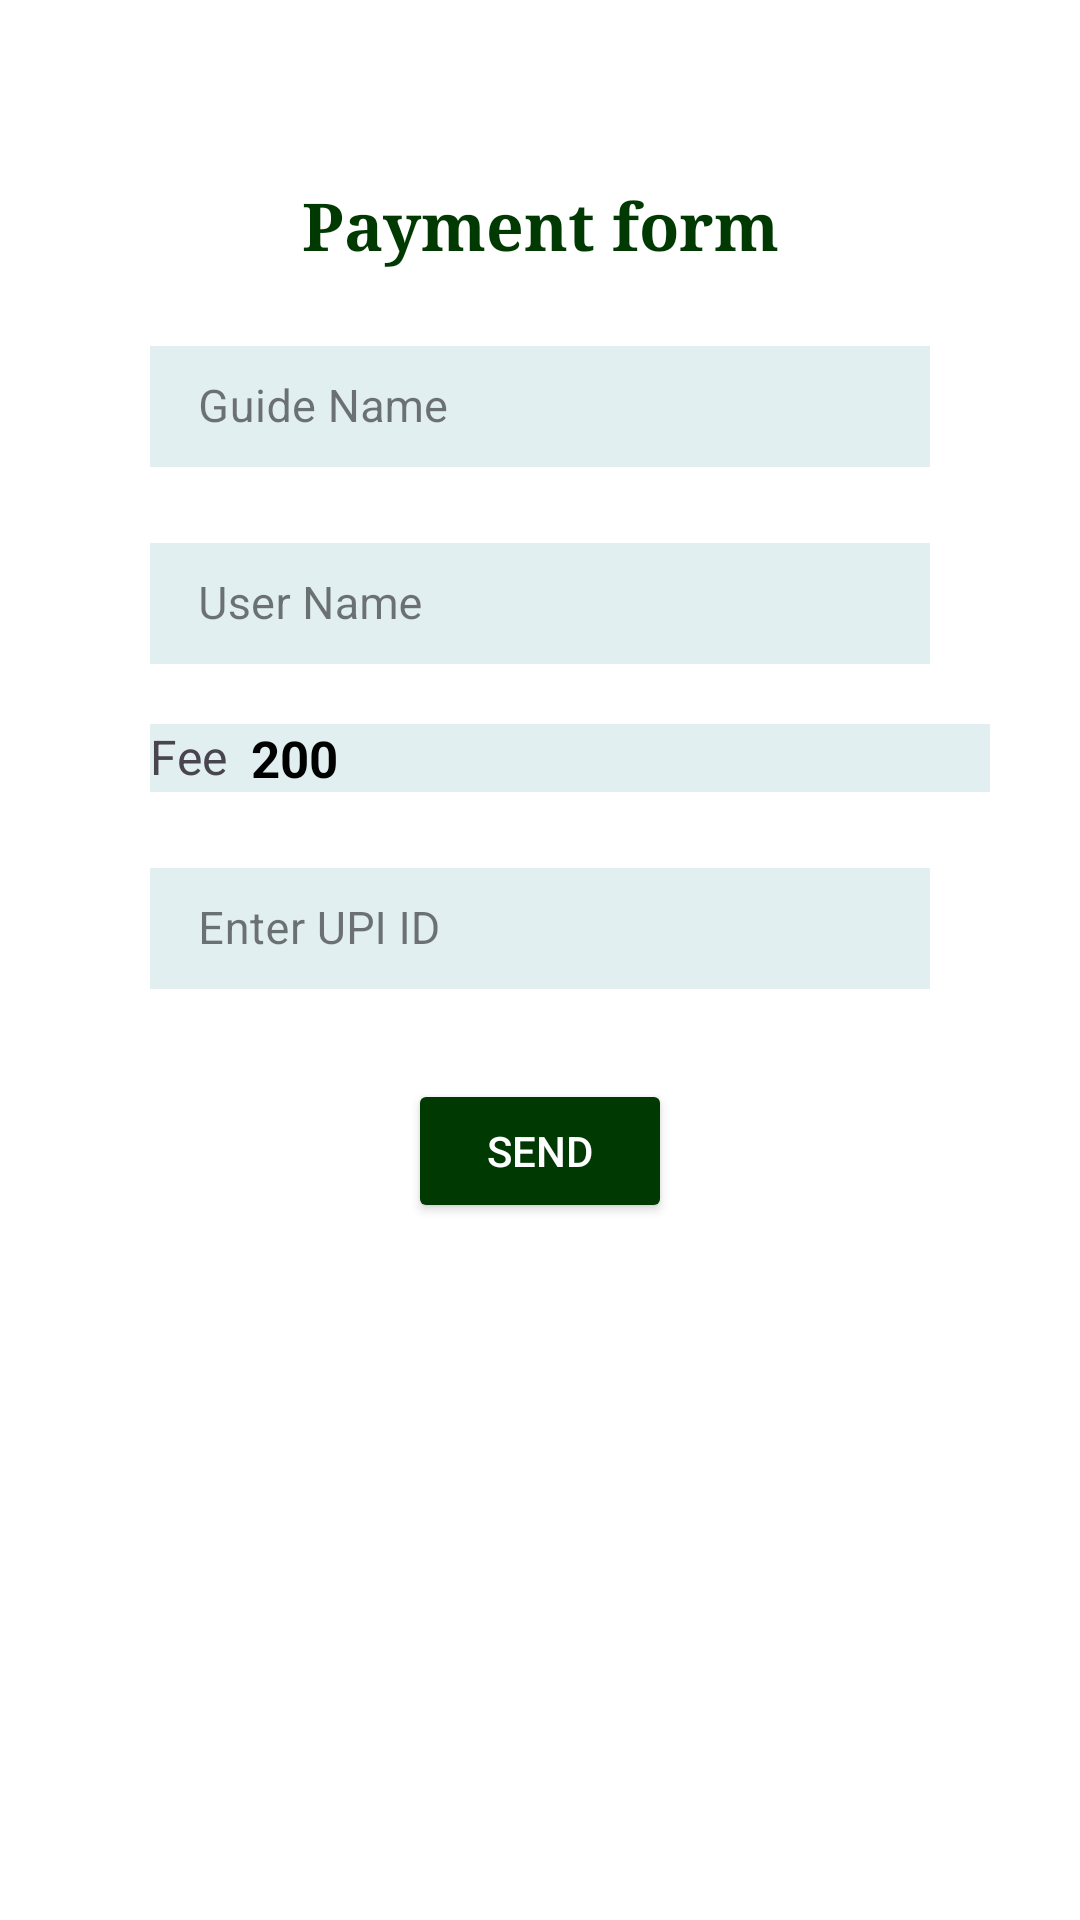

Produce the Android XML layout that renders to this screen, including the resource entries it uses.
<!-- AndroidManifest.xml: application theme Theme.Medmate -->
<!-- res/layout/activity_gpayactivity2.xml -->
<?xml version="1.0" encoding="utf-8"?>
<RelativeLayout xmlns:android="http://schemas.android.com/apk/res/android"
    xmlns:app="http://schemas.android.com/apk/res-auto"
    xmlns:tools="http://schemas.android.com/tools"
    android:layout_width="match_parent"
    android:layout_height="match_parent"
    tools:context=".Gpayactivity2"
    android:background="@color/white">

    <LinearLayout
        android:layout_margin="30dp"
        android:layout_width="match_parent"
        android:layout_height="match_parent"
        android:orientation="vertical">

        <TextView
            android:layout_width="match_parent"
            android:layout_height="wrap_content"
            android:text="Payment form"
            android:textAlignment="center"
            android:textStyle="bold"
            android:textSize="22sp"
            android:fontFamily="serif"
            android:layout_marginTop="30dp"
            android:textColor="@color/green" />


        <com.google.android.material.textfield.TextInputLayout
            style="@style/Widget.MaterialComponents.TextInputLayout.OutlinedBox.Dense"
            android:layout_width="match_parent"
            android:layout_height="wrap_content"
            android:layout_marginTop="20dp"
            android:layout_marginHorizontal="20dp">
            <EditText
                android:hint="Guide Name"
                android:id="@+id/dnameu"
                android:textSize="15sp"
                android:background="#E2EFF1"
                android:layout_marginTop="20dp"
                android:layout_width="match_parent"
                android:layout_height="wrap_content"
                android:padding="10dp" />
        </com.google.android.material.textfield.TextInputLayout>


        <com.google.android.material.textfield.TextInputLayout
            style="@style/Widget.MaterialComponents.TextInputLayout.OutlinedBox.Dense"
            android:layout_width="match_parent"
            android:layout_height="wrap_content"
            android:layout_marginTop="20dp"
            android:layout_marginHorizontal="20dp">
            <EditText
                android:hint="User Name"
                android:id="@+id/pname11ur"
                android:textSize="15sp"
                android:layout_marginTop="20dp"
                android:layout_width="match_parent"
                android:layout_height="wrap_content"
                android:background="#E2EFF1"
                android:padding="10dp" />
        </com.google.android.material.textfield.TextInputLayout>
        
        
        
        
        
        
        
        

        
        
        
        
        
        
        
        

        
        
        
        
        
        
        
        

        
        
        
        
        
        
        
        


        <LinearLayout
            android:layout_width="match_parent"
            android:layout_height="wrap_content"
            android:orientation="horizontal"
            android:layout_marginLeft="20dp"
            android:background="#E2EFF1"
            android:layout_marginTop="20dp">

            <TextView
                android:layout_width="wrap_content"
                android:layout_height="wrap_content"
                android:text="Fee"
                android:background="#E2EFF1"
                android:layout_marginEnd="8dp"
                android:textSize="16sp" />

            <TextView
                android:id="@+id/amount_etcu"
                android:text="200"
                android:textSize="17sp"
                android:textStyle="bold"
                android:background="#E2EFF1"
                android:layout_width="wrap_content"
                android:layout_height="wrap_content"
                android:layout_gravity="end"
                android:textColor="@color/black" />
        </LinearLayout>
        <com.google.android.material.textfield.TextInputLayout
            style="@style/Widget.MaterialComponents.TextInputLayout.OutlinedBox.Dense"
            android:layout_width="match_parent"
            android:layout_height="wrap_content"
            android:layout_marginTop="20dp"
            android:layout_marginHorizontal="20dp">

            <EditText
                android:hint="Enter UPI ID"
                android:id="@+id/upi_idcu"
                android:background="#E2EFF1"
                android:textSize="15sp"
                android:layout_marginTop="20dp"
                android:layout_width="match_parent"
                android:layout_height="wrap_content"
                android:padding="10dp" />
        </com.google.android.material.textfield.TextInputLayout>
        <Button
            android:id="@+id/sendcu"
            android:layout_width="wrap_content"
            android:layout_height="wrap_content"
            android:textColor="@android:color/white"
            android:layout_gravity="center"
            android:backgroundTint="@color/green"
            android:text="Send"
            android:padding="10dp"
            android:layout_marginTop="30dp" />
    </LinearLayout>

</RelativeLayout>
<!-- resources referenced by this layout -->
<resources>
  <color name="black">#FF000000</color>
  <color name="green">#013903</color>
  <color name="white">#FFFFFFFF</color>
  <style name="Theme.Medmate" parent="Base.Theme.Medmate" />
  <style name="Base.Theme.Medmate" parent="Theme.Material3.DayNight.NoActionBar">
          
           <item name="colorPrimary">@color/green</item>
      </style>
</resources>
